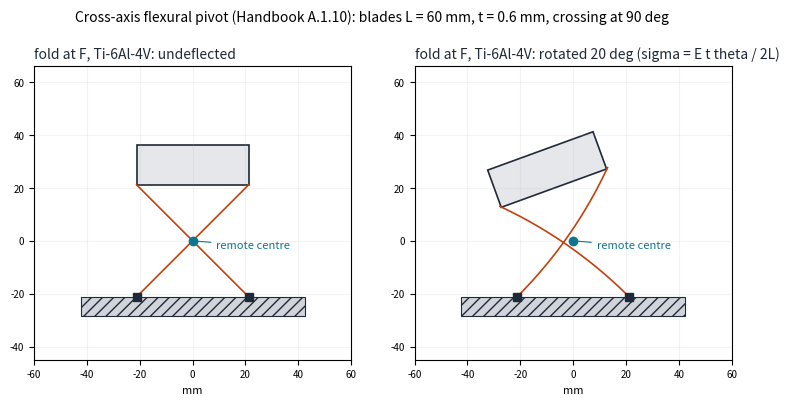
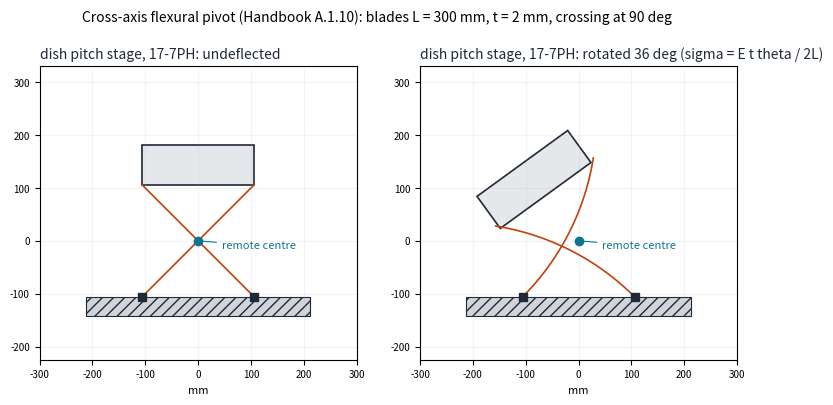
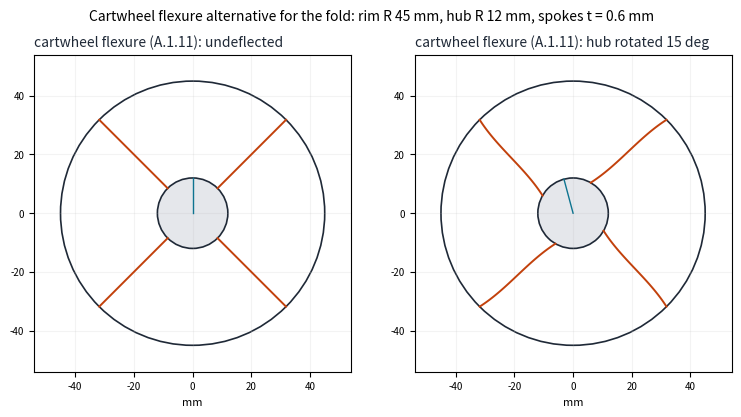
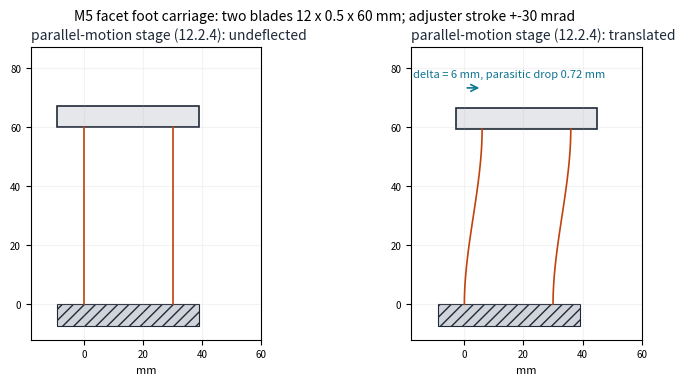
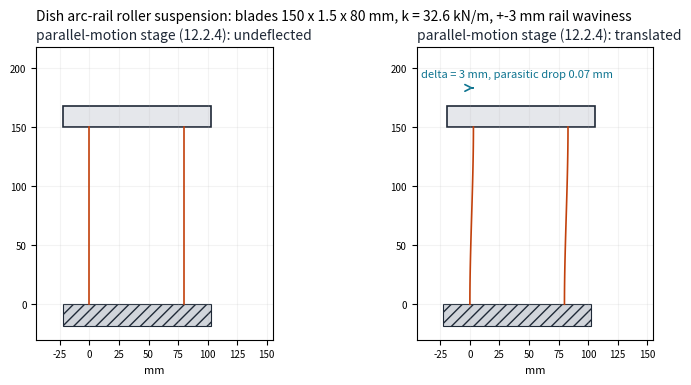
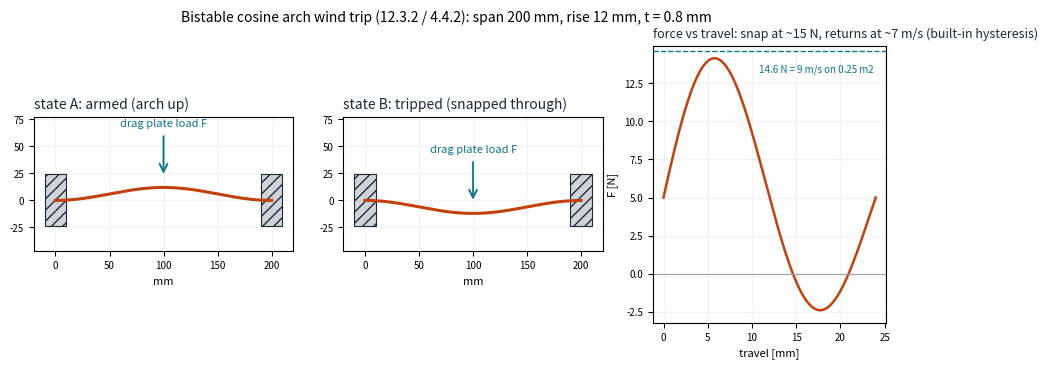
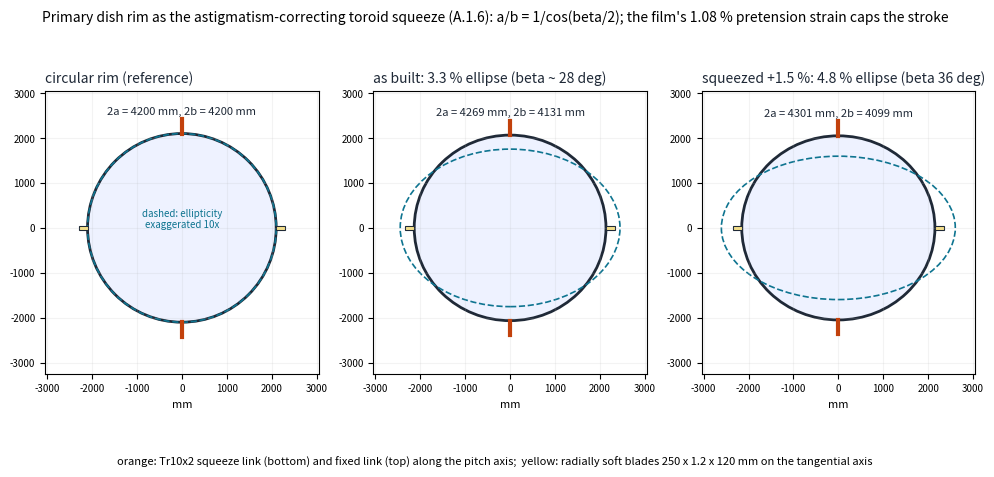
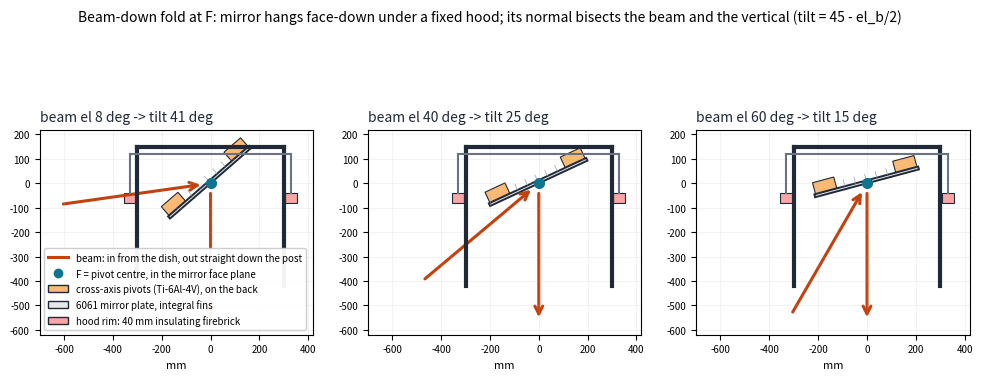
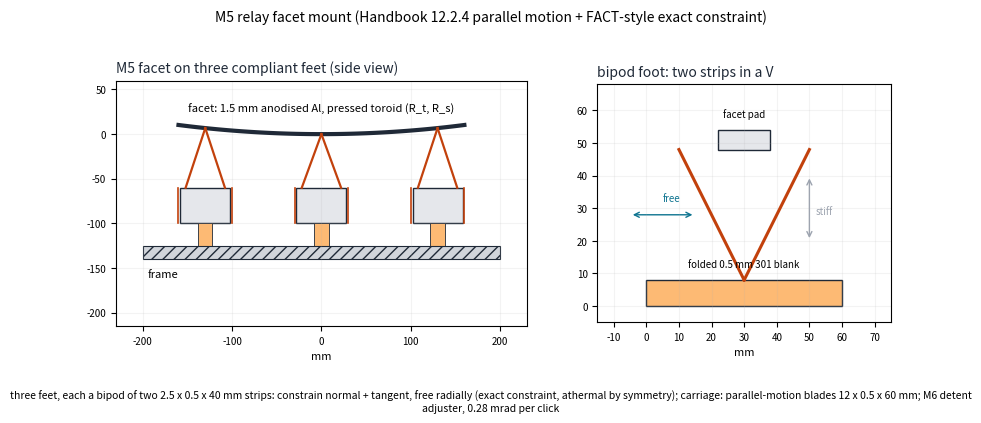

Recreate these plots in Python, in order.
"""2-D pseudo-rigid-body renders of the compliant elements chosen in the
memos, drawn from their parametric dimensions: undeflected and
deflected states side by side. Pure matplotlib -> SVG (no CAD kernel).
Deflected shapes: cross-axis blades at uniform curvature theta/L (the
memo's PRBM), fixed-guided blades as the cubic S-curve, the bistable
arch as cosine states A/B, the rim as an ellipse squeezed +-1.5 %."""
import numpy as np, matplotlib
matplotlib.use("Agg")
import matplotlib.pyplot as plt
from matplotlib.patches import Rectangle, Polygon, Circle, FancyArrowPatch, Ellipse, Arc
import os, sys
OUT = sys.argv[1] if len(sys.argv) > 1 else "figures"
os.makedirs(OUT, exist_ok=True)
INK, ACC, ACC2, GREY = "#1f2937", "#c2410c", "#0e7490", "#9ca3af"
def style(ax, title, unit="mm"):
    ax.set_aspect("equal"); ax.set_title(title, fontsize=10, loc="left", color=INK)
    ax.set_xlabel(unit, fontsize=8); ax.tick_params(labelsize=7); ax.grid(alpha=0.15)
def save(fig, name):
    p = os.path.join(OUT, name); fig.savefig(p, bbox_inches="tight"); fig.savefig(p.replace(".svg", ".png"), bbox_inches="tight", dpi=110); plt.close(fig); print("wrote", p)

# ---------------------------------------------------------------- 1. cross-axis flexural pivot
def blade_arc(P0, ang0, L, theta, n=60):
    """blade of length L leaving P0 at angle ang0, bent to uniform curvature theta/L (PRBM of the memo)"""
    s = np.linspace(0, L, n)
    if abs(theta) < 1e-6:
        return P0[0] + s*np.cos(ang0), P0[1] + s*np.sin(ang0)
    R = L/theta; a = ang0 + s/R
    x = P0[0] + R*(np.sin(a) - np.sin(ang0)); y = P0[1] - R*(np.cos(a) - np.cos(ang0))
    return x, y
def cross_axis(L, t, theta_deg, name, label):
    fig, axs = plt.subplots(1, 2, figsize=(9, 4.2))
    for ax, th in zip(axs, (0.0, np.radians(theta_deg))):
        h = L/np.sqrt(2)
        # blades cross at the origin (remote centre), 90 deg apart, anchored on the ground at the bottom
        for sgn in (+1, -1):
            P0 = (-sgn*h/2, -h/2)
            x, y = blade_arc(P0, np.pi/4 if sgn > 0 else 3*np.pi/4, L, th if sgn > 0 else th)
            ax.plot(x, y, color=ACC, lw=max(1.2, 40*t/L)); ax.plot(P0[0], P0[1], "s", color=INK, ms=6)
        # moving platform: rotated by theta about the remote centre
        c, s = np.cos(th), np.sin(th)
        plat = np.array([[-h/2, h/2], [h/2, h/2], [h/2, h/2+0.25*L], [-h/2, h/2+0.25*L]]) @ np.array([[c, s], [-s, c]])
        ax.add_patch(Polygon(plat, closed=True, fc="#e5e7eb", ec=INK, lw=1.2))
        ax.plot(0, 0, "o", color=ACC2, ms=6); ax.annotate("remote centre", (0, 0), (0.15*L, -0.05*L), fontsize=8, color=ACC2, arrowprops=dict(arrowstyle="-", color=ACC2, lw=0.8))
        ax.add_patch(Rectangle((-h, -h/2-0.12*L), 2*h, 0.12*L, fc="#d1d5db", ec=INK, hatch="///", lw=0.8))
        style(ax, f"{label}: {'undeflected' if th == 0 else f'rotated {theta_deg:.0f} deg (sigma = E t theta / 2L)'}")
        ax.set_xlim(-1.0*L, 1.0*L); ax.set_ylim(-0.75*L, 1.1*L)
    fig.suptitle(f"Cross-axis flexural pivot (Handbook A.1.10): blades L = {L:g} mm, t = {t:g} mm, crossing at 90 deg", fontsize=10)
    save(fig, name)
cross_axis(60, 0.6, 20, "fold_cross_axis_pivot.svg", "fold at F, Ti-6Al-4V")
cross_axis(300, 2.0, 36, "dish_cross_axis_pivot.svg", "dish pitch stage, 17-7PH")

# ---------------------------------------------------------------- 2. cartwheel flexure
def cartwheel(Ro, Ri, t, theta_deg, name):
    fig, axs = plt.subplots(1, 2, figsize=(9, 4.2))
    for ax, th in zip(axs, (0.0, np.radians(theta_deg))):
        ax.add_patch(Circle((0, 0), Ro, fc="none", ec=INK, lw=1.2)); ax.add_patch(Circle((0, 0), Ri, fc="#e5e7eb", ec=INK, lw=1.2))
        for k in range(4):
            a0 = k*np.pi/2 + np.pi/4
            # spoke from the hub (rotated by theta) to the rim (fixed): fixed-guided S-curve between rotated ends
            p_in = Ri*np.array([np.cos(a0+th), np.sin(a0+th)]); p_out = Ro*np.array([np.cos(a0), np.sin(a0)])
            u = np.linspace(0, 1, 40); chord = p_out - p_in; nrm = np.array([-chord[1], chord[0]])/np.linalg.norm(chord)
            lateral = (Ro-Ri)*np.sin(th)*0.5*(3*u**2 - 2*u**3 - u)  # S-shape bookkeeping for the rotated end
            pts = p_in[None, :] + u[:, None]*chord[None, :] + lateral[:, None]*nrm[None, :]
            ax.plot(pts[:, 0], pts[:, 1], color=ACC, lw=1.4)
        ax.plot([0, Ri*np.cos(np.pi/2+th)], [0, Ri*np.sin(np.pi/2+th)], color=ACC2, lw=1.0)
        style(ax, "cartwheel flexure (A.1.11): " + ("undeflected" if th == 0 else f"hub rotated {theta_deg:.0f} deg"))
        ax.set_xlim(-1.2*Ro, 1.2*Ro); ax.set_ylim(-1.2*Ro, 1.2*Ro)
    fig.suptitle(f"Cartwheel flexure alternative for the fold: rim R {Ro:g} mm, hub R {Ri:g} mm, spokes t = {t:g} mm", fontsize=10)
    save(fig, name)
cartwheel(45, 12, 0.6, 15, "fold_cartwheel_alternative.svg")

# ---------------------------------------------------------------- 3. parallel-motion (parallelogram) stage
def parallelogram(L, t, w_gap, delta, name, title):
    fig, axs = plt.subplots(1, 2, figsize=(9, 3.8))
    for ax, d in zip(axs, (0.0, delta)):
        u = np.linspace(0, 1, 60); S = 3*u**2 - 2*u**3               # fixed-guided beam shape (A.1.4)
        drop = -1.2*d*d/L                                             # parasitic shortening of a fixed-guided beam
        for x0 in (0, w_gap):                                         # two blades side by side, feet on the ground
            ax.plot(x0 + d*S, u*L + drop*u, color=ACC, lw=max(1.2, 40*t/L))
        ax.add_patch(Rectangle((-0.15*L, -0.12*L), w_gap+0.3*L, 0.12*L, fc="#d1d5db", ec=INK, hatch="///", lw=0.8))
        ax.add_patch(Rectangle((d-0.15*L, L+drop), w_gap+0.3*L, 0.12*L, fc="#e5e7eb", ec=INK, lw=1.2))
        if d:
            ax.add_patch(FancyArrowPatch((0, L+0.22*L), (d, L+0.22*L), arrowstyle="->", color=ACC2, lw=1.2, mutation_scale=12))
            ax.text(w_gap/2, L+0.28*L, f"delta = {delta:g} mm, parasitic drop {abs(drop):.2f} mm", ha="center", fontsize=8, color=ACC2)
        style(ax, "parallel-motion stage (12.2.4): " + ("undeflected" if d == 0 else "translated"))
        ax.set_xlim(-0.3*L, w_gap+0.5*L); ax.set_ylim(-0.2*L, 1.45*L)
    fig.suptitle(title, fontsize=10); save(fig, name)
parallelogram(60, 0.5, 30, 6, "m5_carriage_parallel_motion.svg", "M5 facet foot carriage: two blades 12 x 0.5 x 60 mm; adjuster stroke +-30 mrad")
parallelogram(150, 1.5, 80, 3, "dish_roller_suspension.svg", "Dish arc-rail roller suspension: blades 150 x 1.5 x 80 mm, k = 32.6 kN/m, +-3 mm rail waviness")

# ---------------------------------------------------------------- 4. bistable cosine arch (wind trip)
def bistable(L, h, t, name):
    fig, axs = plt.subplots(1, 3, figsize=(11, 3.6), gridspec_kw=dict(width_ratios=[1, 1, 0.9]))
    x = np.linspace(0, L, 200)
    for ax, sgn, lab in zip(axs[:2], (1, -1), ("state A: armed (arch up)", "state B: tripped (snapped through)")):
        ax.plot(x, sgn*h/2*(1 - np.cos(2*np.pi*x/L)), color=ACC, lw=2.2)
        for xe in (0, L): ax.add_patch(Rectangle((xe-0.05*L, -0.12*L), 0.1*L, 0.24*L, fc="#d1d5db", ec=INK, hatch="///", lw=0.8))
        ax.add_patch(FancyArrowPatch((L/2, sgn*h+0.25*L), (L/2, sgn*h+0.05*L), arrowstyle="->", color=ACC2, lw=1.4, mutation_scale=14)); ax.text(L/2, sgn*h+0.28*L, "drag plate load F", ha="center", fontsize=8, color=ACC2)
        style(ax, lab); ax.set_xlim(-0.1*L, 1.1*L); ax.set_ylim(-1.4*h-0.15*L, 1.4*h+0.3*L)
    ax = axs[2]; d = np.linspace(0, 2*h, 200); F = 10*np.sin(np.pi*d/h)*(1 - 0.35*d/(2*h)) + 5
    ax.plot(d, F, color=ACC, lw=1.8); ax.axhline(0, color=GREY, lw=0.8); ax.axhline(14.6, color=ACC2, lw=1, ls="--"); ax.text(0.45*2*h, 13.2, "14.6 N = 9 m/s on 0.25 m2", fontsize=7, color=ACC2)
    ax.set_title("force vs travel: snap at ~15 N, returns at ~7 m/s (built-in hysteresis)", fontsize=9, loc="left", color=INK); ax.set_xlabel("travel [mm]", fontsize=8); ax.set_ylabel("F [N]", fontsize=8); ax.tick_params(labelsize=7); ax.grid(alpha=0.15)
    fig.suptitle(f"Bistable cosine arch wind trip (12.3.2 / 4.4.2): span {L:g} mm, rise {h:g} mm, t = {t:g} mm", fontsize=10); save(fig, name)
bistable(200, 12, 0.8, "dish_bistable_wind_trip.svg")

# ---------------------------------------------------------------- 5. rim toroid squeeze (top view)
def rim(name):
    fig, axs = plt.subplots(1, 3, figsize=(12, 4.6)); a = 2100.0
    for ax, e, lab in zip(axs, (0.0, 0.033, 0.048), ("circular rim (reference)", "as built: 3.3 % ellipse (beta ~ 28 deg)", "squeezed +1.5 %: 4.8 % ellipse (beta 36 deg)")):
        A = a*(1+e/2); B = a*(1-e/2)
        ax.add_patch(Ellipse((0, 0), 2*A, 2*B, fc="#eef2ff", ec=INK, lw=2.0))
        X = 10.0; ax.add_patch(Ellipse((0, 0), 2*a*(1+X*e/2), 2*a*(1-X*e/2), fc="none", ec=ACC2, lw=1.2, ls="--"))
        ax.plot([0, 0], [-B, -B-320], color=ACC, lw=3); ax.plot([0, 0], [B, B+320], color=ACC, lw=3)
        for sgn in (1, -1): ax.add_patch(Rectangle((sgn*A-(0 if sgn > 0 else 200), -50), 200, 100, fc="#fde68a", ec=INK, lw=0.8))
        ax.text(0, B+430, f"2a = {2*A:.0f} mm, 2b = {2*B:.0f} mm", ha="center", fontsize=8, color=INK)
        style(ax, lab); ax.set_xlim(-1.45*a, 1.45*a); ax.set_ylim(-1.55*a, 1.45*a)
    axs[0].text(0, 0, "dashed: ellipticity\nexaggerated 10x", ha="center", fontsize=7, color=ACC2)
    fig.text(0.5, -0.01, "orange: Tr10x2 squeeze link (bottom) and fixed link (top) along the pitch axis;  yellow: radially soft blades 250 x 1.2 x 120 mm on the tangential axis", ha="center", fontsize=8)
    fig.suptitle("Primary dish rim as the astigmatism-correcting toroid squeeze (A.1.6): a/b = 1/cos(beta/2); the film's 1.08 % pretension strain caps the stroke", fontsize=10); save(fig, name)
rim("dish_rim_toroid_squeeze.svg")

# ---------------------------------------------------------------- 6. fold assembly side view with tilt range
def fold_side(name):
    fig, axs = plt.subplots(1, 3, figsize=(12, 4.6))
    for ax, el_b, lab in zip(axs, (8.0, 40.0, 60.0), ("beam el 8 deg -> tilt 41 deg", "beam el 40 deg -> tilt 25 deg", "beam el 60 deg -> tilt 15 deg")):
        tilt = np.radians(45 - el_b/2)
        # yoke arms from below, cross-bar above; hood = inverted cup: top plate + side walls ending in the firebrick rim
        for sx in (-1, 1): ax.plot([sx*300, sx*300], [-420, 150], color=INK, lw=3)
        ax.plot([-300, 300], [150, 150], color=INK, lw=3)
        ax.plot([-330, 330], [120, 120], color="#6b7280", lw=1.5)
        for sx in (-1, 1):
            ax.plot([sx*330, sx*330], [120, -40], color="#6b7280", lw=1.5)
            ax.add_patch(Rectangle((sx*330-25, -80), 50, 40, fc="#fca5a5", ec=INK, lw=0.8))
        c, s = np.cos(tilt), np.sin(tilt); half = 220
        plate = np.array([[-half, 0], [half, 0], [half, 12], [-half, 12]]) @ np.array([[c, s], [-s, c]])
        ax.add_patch(Polygon(plate, closed=True, fc="#e5e7eb", ec=INK, lw=1.4))
        for k in range(-4, 5):
            fx = k*45; fin = np.array([[fx-1.5, 12], [fx+1.5, 12], [fx+1.5, 40], [fx-1.5, 40]]) @ np.array([[c, s], [-s, c]]); ax.add_patch(Polygon(fin, closed=True, fc="#9ca3af", ec="none"))
        for sgn in (-1, 1):
            pv = np.array([[sgn*170-45, 14], [sgn*170+45, 14], [sgn*170+45, 60], [sgn*170-45, 60]]) @ np.array([[c, s], [-s, c]])
            ax.add_patch(Polygon(pv, closed=True, fc="#fdba74", ec=INK, lw=0.8))
        ax.plot(0, 0, "o", color=ACC2, ms=7)
        eb = np.radians(el_b)
        ax.add_patch(FancyArrowPatch((-620*np.cos(eb), -620*np.sin(eb)), (-30*np.cos(eb), -30*np.sin(eb)), arrowstyle="->", color=ACC, lw=2.2, mutation_scale=14))
        ax.add_patch(FancyArrowPatch((0, -30), (0, -560), arrowstyle="->", color=ACC, lw=2.2, mutation_scale=14))
        style(ax, lab); ax.set_xlim(-700, 420); ax.set_ylim(-620, 220)
    axs[0].legend(handles=[plt.Line2D([], [], color=ACC, lw=2.2, label="beam: in from the dish, out straight down the post"),
                           plt.Line2D([], [], marker="o", color=ACC2, lw=0, label="F = pivot centre, in the mirror face plane"),
                           Rectangle((0, 0), 1, 1, fc="#fdba74", ec=INK, label="cross-axis pivots (Ti-6Al-4V), on the back"),
                           Rectangle((0, 0), 1, 1, fc="#e5e7eb", ec=INK, label="6061 mirror plate, integral fins"),
                           Rectangle((0, 0), 1, 1, fc="#fca5a5", ec=INK, label="hood rim: 40 mm insulating firebrick")],
                  loc="lower left", fontsize=7, framealpha=0.95)
    fig.suptitle("Beam-down fold at F: mirror hangs face-down under a fixed hood; its normal bisects the beam and the vertical (tilt = 45 - el_b/2)", fontsize=10); save(fig, name)
fold_side("fold_assembly_side.svg")

# ---------------------------------------------------------------- 7. M5 facet on three bipod feet (side view) + foot detail
def facet_feet(name):
    fig, axs = plt.subplots(1, 2, figsize=(10, 4.0), gridspec_kw=dict(width_ratios=[1.4, 1]))
    ax = axs[0]; xs = np.linspace(-160, 160, 100); ax.plot(xs, 0.0004*xs**2, color=INK, lw=3); ax.text(0, 25, "facet: 1.5 mm anodised Al, pressed toroid (R_t, R_s)", ha="center", fontsize=8)
    for fx in (-130, 0, 130):
        for sgn in (-1, 1): ax.plot([fx, fx+sgn*22], [0.0004*fx**2, -60], color=ACC, lw=1.6)
        ax.add_patch(Rectangle((fx-28, -100), 56, 40, fc="#e5e7eb", ec=INK, lw=1.0)); ax.plot([fx-30, fx-30], [-100, -60], color=ACC, lw=1.2); ax.plot([fx+30, fx+30], [-100, -60], color=ACC, lw=1.2)
        ax.add_patch(Rectangle((fx-8, -125), 16, 25, fc="#fdba74", ec=INK, lw=0.6))
    ax.add_patch(Rectangle((-200, -140), 400, 15, fc="#d1d5db", ec=INK, hatch="///", lw=0.8)); ax.text(-195, -160, "frame", fontsize=8)
    fig.text(0.5, -0.02, "three feet, each a bipod of two 2.5 x 0.5 x 40 mm strips: constrain normal + tangent, free radially (exact constraint, athermal by symmetry); carriage: parallel-motion blades 12 x 0.5 x 60 mm; M6 detent adjuster, 0.28 mrad per click", ha="center", fontsize=7.5, wrap=True)
    style(ax, "M5 facet on three compliant feet (side view)"); ax.set_xlim(-230, 230); ax.set_ylim(-215, 60)
    ax = axs[1]; ax.add_patch(Polygon([[0, 0], [60, 0], [60, 8], [0, 8]], fc="#fdba74", ec=INK)); ax.text(30, 12, "folded 0.5 mm 301 blank", ha="center", fontsize=7)
    for sgn in (-1, 1): ax.plot([30, 30+sgn*20], [8, 48], color=ACC, lw=2.2)
    ax.add_patch(Rectangle((22, 48), 16, 6, fc="#e5e7eb", ec=INK)); ax.text(30, 58, "facet pad", ha="center", fontsize=7)
    ax.add_patch(FancyArrowPatch((-5, 28), (15, 28), arrowstyle="<->", color=ACC2, lw=1, mutation_scale=9)); ax.text(5, 32, "free", fontsize=7, color=ACC2)
    ax.add_patch(FancyArrowPatch((50, 20), (50, 40), arrowstyle="<->", color=GREY, lw=1, mutation_scale=9)); ax.text(52, 28, "stiff", fontsize=7, color=GREY)
    style(ax, "bipod foot: two strips in a V"); ax.set_xlim(-15, 75); ax.set_ylim(-5, 68)
    fig.suptitle("M5 relay facet mount (Handbook 12.2.4 parallel motion + FACT-style exact constraint)", fontsize=10); save(fig, name)
facet_feet("m5_facet_feet.svg")
print("done")
